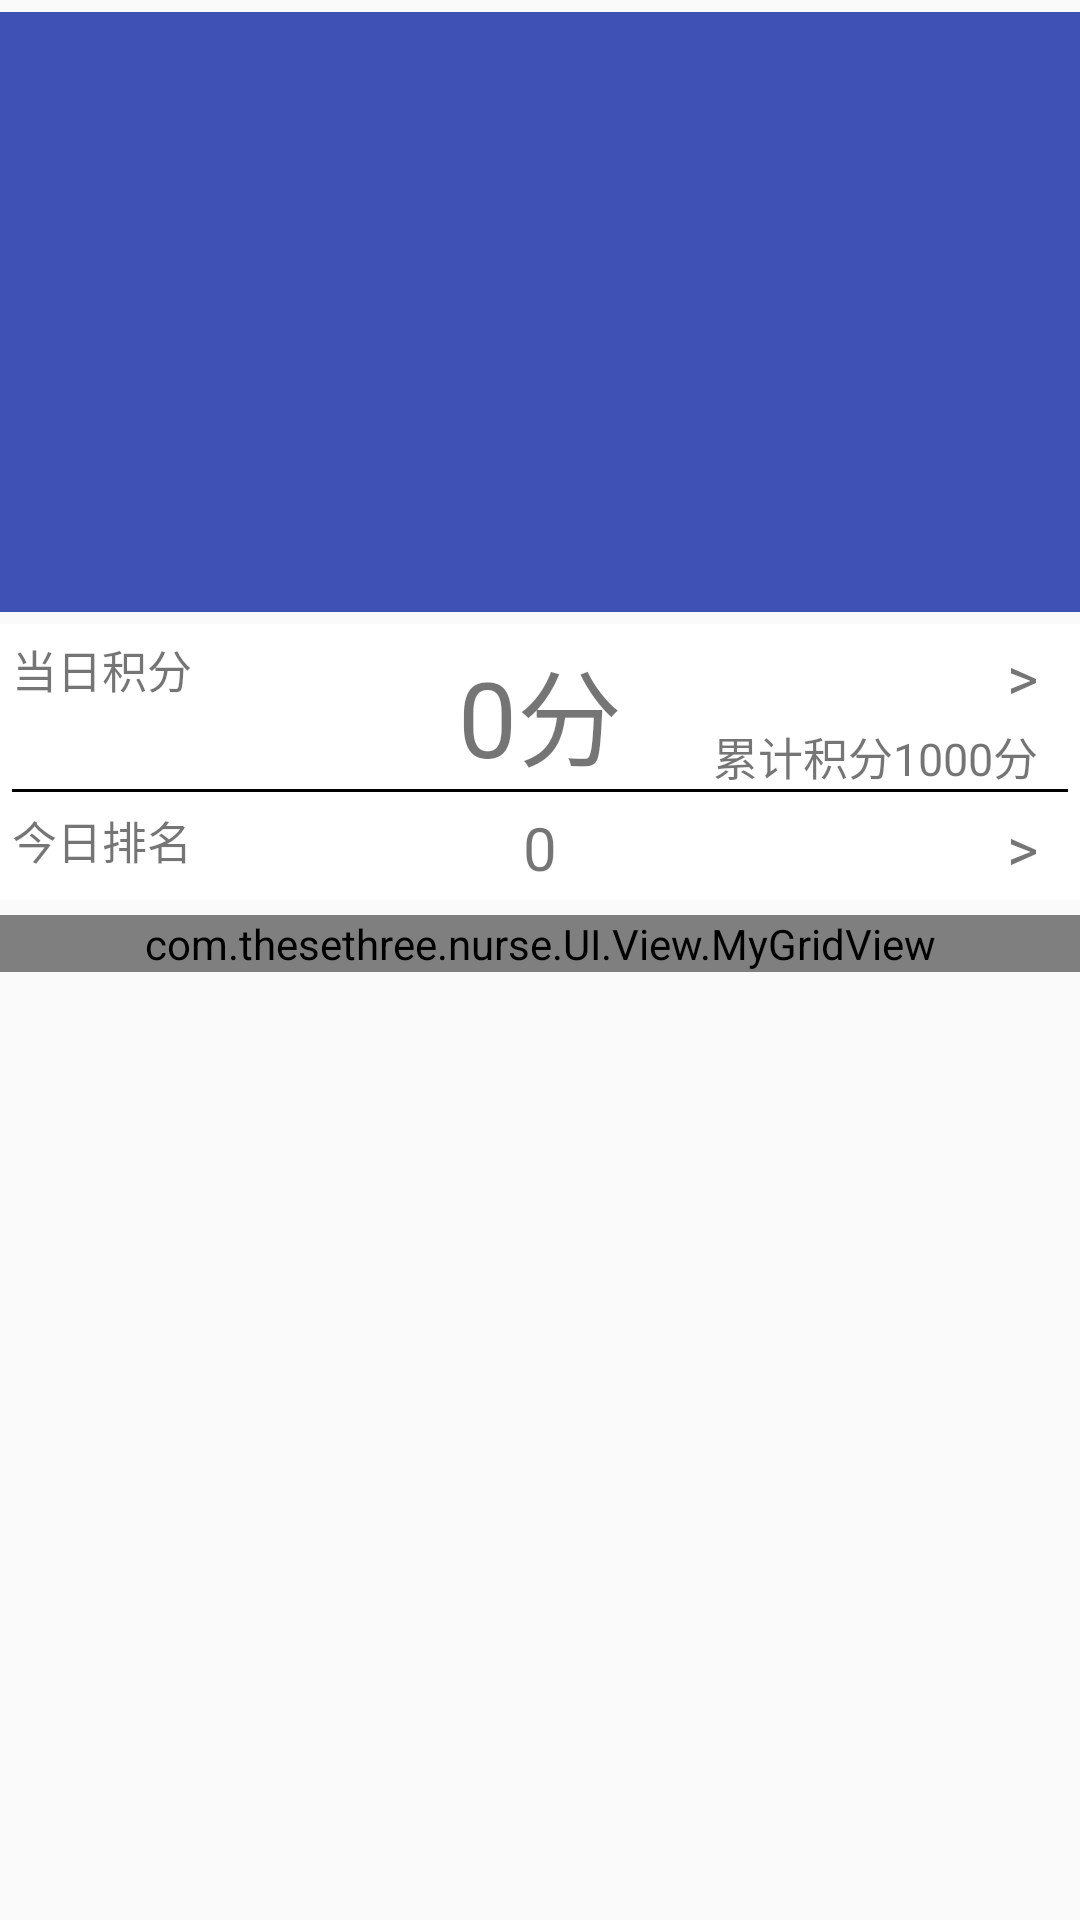

Write the Android layout XML for this screen, with the resource values it uses.
<!-- AndroidManifest.xml: application theme AppTheme -->
<!-- res/layout/home.xml -->
<?xml version="1.0" encoding="utf-8"?>
<ScrollView xmlns:android="http://schemas.android.com/apk/res/android"
    android:layout_width="match_parent"
    android:layout_height="wrap_content">
    <LinearLayout
        android:layout_width="match_parent"
        android:layout_height="wrap_content"
        android:orientation="vertical">
        <FrameLayout
            android:layout_width="match_parent"
            android:layout_height="200dp"
            android:layout_marginTop="4sp">
            <android.support.v4.view.ViewPager
                android:id="@+id/carousel_figure_view_pager"
                android:layout_width="match_parent"
                android:layout_height="match_parent"
                android:background="@color/colorPrimary" />
            <LinearLayout
                android:id="@+id/indicator_carousel_figure_view_pager"
                android:layout_width="wrap_content"
                android:layout_height="20dp"
                android:layout_gravity="bottom|right"
                android:layout_marginBottom="5dp"
                android:layout_marginRight="10dp"
                android:layout_marginTop="5dp"
                android:gravity="center"
                android:orientation="horizontal" />
        </FrameLayout>
        <LinearLayout
            android:layout_width="match_parent"
            android:layout_height="wrap_content"
            android:layout_marginTop="4sp"
            android:padding="4sp"
            android:orientation="vertical"
            android:showDividers="middle"
            android:background="@android:color/white">
            <RelativeLayout
                android:layout_width="match_parent"
                android:layout_height="wrap_content">
                <TextView
                    android:layout_width="wrap_content"
                    android:layout_height="wrap_content"
                    android:text="当日积分"
                    android:textSize="15sp"/>
                <TextView
                    android:layout_width="wrap_content"
                    android:layout_height="wrap_content"
                    android:layout_marginRight="10sp"
                    android:textSize="20sp"
                    android:text=">"
                    android:layout_alignParentRight="true"/>
                <TextView
                    android:layout_width="wrap_content"
                    android:layout_height="wrap_content"
                    android:layout_centerInParent="true"
                    android:textSize="35dp"
                    android:text="0分"/>
                <TextView
                    android:layout_width="wrap_content"
                    android:layout_height="wrap_content"
                    android:layout_marginRight="10sp"
                    android:text="累计积分1000分"
                    android:textSize="15sp"
                    android:layout_alignParentRight="true"
                    android:layout_alignParentBottom="true"/>
            </RelativeLayout>
            <ImageView
                android:layout_width="match_parent"
                android:layout_height="1dp"
                android:background="#000000"
                />
            <RelativeLayout
                android:layout_width="match_parent"
                android:layout_height="wrap_content"
                android:layout_marginTop="5sp">
                <TextView
                    android:layout_width="wrap_content"
                    android:layout_height="wrap_content"
                    android:textSize="15sp"
                    android:text="今日排名"/>

                <TextView
                    android:layout_width="wrap_content"
                    android:layout_height="wrap_content"
                    android:textSize="20sp"
                    android:layout_centerInParent="true"
                    android:text="0"/>

                <TextView
                    android:layout_width="wrap_content"
                    android:layout_height="wrap_content"
                    android:textSize="20sp"
                    android:layout_alignParentRight="true"
                    android:layout_marginRight="10sp"
                    android:text=">"/>

            </RelativeLayout>
        </LinearLayout>
        <com.thesethree.nurse.UI.View.MyGridView
            android:id="@+id/common_grid_view"
            android:layout_width="match_parent"
            android:layout_height="wrap_content"
            android:gravity="center"
            android:numColumns="3"
            android:layout_marginTop="5sp"
            android:scrollbars="none"
            android:background="@color/white"/>
    </LinearLayout>
</ScrollView>
<!-- resources referenced by this layout -->
<resources>
  <color name="colorPrimary">#3F51B5</color>
  <color name="white">#fff</color>
  <style name="AppTheme" parent="Theme.AppCompat.Light.DarkActionBar">
          
          <item name="colorPrimary">@color/colorPrimary</item>
          <item name="colorPrimaryDark">@color/colorPrimaryDark</item>
          <item name="colorAccent">@color/colorAccent</item>
      </style>
  <color name="colorPrimaryDark">#303F9F</color>
  <color name="colorAccent">#FF4081</color>
</resources>
